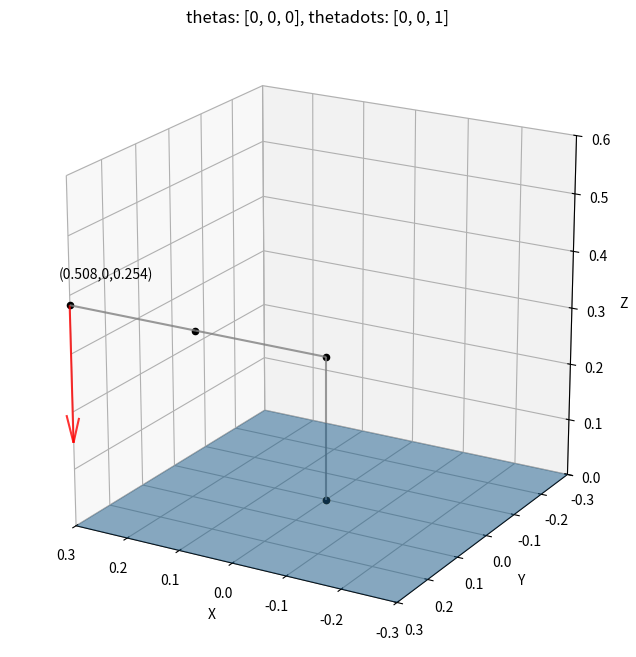
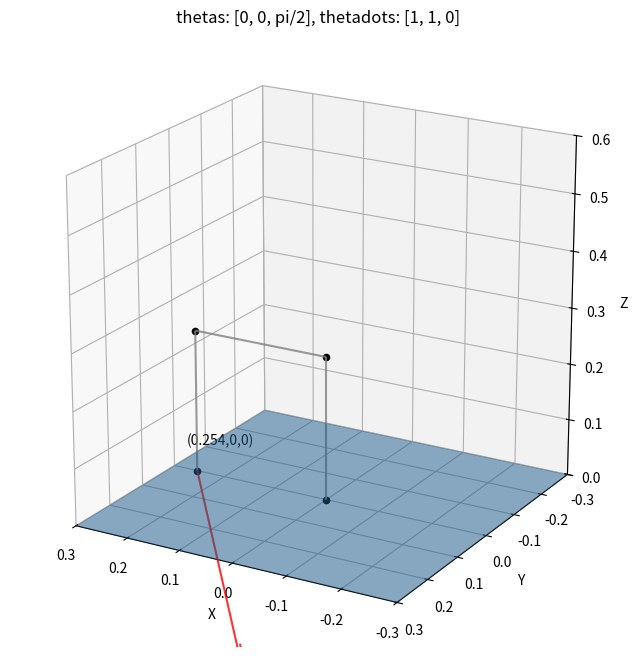

Source code (Python) for these figures, in order:
from numpy import pi, sin, cos
import numpy as np
from sympy import *
import matplotlib.pyplot as plt

''' HW2 Question 1(b) Finding HTMs '''

th1, th2, th3 = symbols('θ1 θ2 θ3')
L = 0.254
DHs = [
    #a, α, d, θ
    [0, -pi/2, L, th1],
    [L, 0, 0, th2],
    [L, 0, 0, th3]
]
HTMs = [Matrix([
    [1, 0, 0, 0],
    [0, 1, 0, 0],
    [0, 0, 1, 0],
    [0, 0, 0, 1]
])] #start with base frame, will append more

for i in range(len(DHs)):
    DH = DHs[i]
    a, alpha, d, theta = DH
    Rot_th = Matrix([
        [cos(theta), -sin(theta), 0, 0],
        [sin(theta), cos(theta), 0, 0],
        [0, 0, 1, 0],
        [0, 0, 0, 1]
    ])
    Trans_d = Matrix([
        [1, 0, 0, 0],
        [0, 1, 0, 0],
        [0, 0, 1, d],
        [0, 0, 0, 1]
    ])
    Trans_a = Matrix([
        [1, 0, 0, a],
        [0, 1, 0, 0],
        [0, 0, 1, 0],
        [0, 0, 0, 1]
    ])
    Rot_alpha = Matrix([
        [1, 0, 0, 0],
        [0, cos(alpha), -sin(alpha), 0],
        [0, sin(alpha), cos(alpha), 0],
        [0, 0, 0, 1]
    ])
    HTM = Rot_th @ Trans_d @ Trans_a @ Rot_alpha
    HTMs.append(simplify(HTMs[-1] @ HTM))


''' HW 2 Question 1(c) Plotting '''
def plot_arrow(ax, start, dir, color='red', alpha=0.8, arrow_ratio=0.2):
    ax.quiver(
        start[0], start[1], start[2], # starting point of vector
        dir[0], dir[1], dir[2], # directions of vector
        color = color, alpha = alpha,
        arrow_length_ratio=arrow_ratio
    )

def extract_R_p(T):
    T = np.reshape(T, (4, 4))
    R = T[0:3, 0:3]
    p = T[0:3, 3]
    return R, p

def plot_HTM(ax, HTM, lengths=0.05, label=""):
    R, p = extract_R_p(HTM)
    ax.scatter3D(p[0], p[1], p[2], c='black')

def plot_HTMs(ax, HTMs, links=True, lengths=0.05, label_end=True):
    for i in range(len(HTMs)):
        plot_HTM(ax, HTMs[i], lengths, label=i)
        if(links and i > 0):
            p_start = extract_R_p(HTMs[i-1])[1]
            p_end = extract_R_p(HTMs[i])[1]
            plot_arrow(ax, start=p_start, dir=p_end-p_start, arrow_ratio=0, color='grey')
            if(label_end and i == len(HTMs)-1): #label the global position of end effector
                ax.text(p_end[0]+lengths/4, p_end[1]+lengths/4, p_end[2]+lengths, f"({round(p_end[0],3)},{round(p_end[1],3)},{round(p_end[2],3)})")


def plot_ground(ax, width=1):
    xx, yy = np.meshgrid(np.linspace(-width/2, width/2, 2), np.linspace(-width/2, width/2, 2))
    z = np.zeros((2, 2))
    ax.plot_surface(xx, yy, z, alpha=0.5)

def init_3d_plot(title='', range=1, figsize=(8,8), origin=True, ground=True):
    fig = plt.figure(figsize=figsize)
    fig.tight_layout()
    ax = plt.axes(projection='3d')
    ax.set_title(title)
    ax.set_box_aspect([1,1,1])
    ax.set_xlim(-range, range)
    ax.set_ylim(-range, range)
    ax.set_xlabel("X")
    ax.set_ylabel("Y")
    ax.set_zlabel("Z")
    if(origin):
        ax.scatter3D(0, 0, 0, c='orange')
    if(ground):
        plot_ground(ax, width=2*range)
        ax.set_zlim(0, 2*range)
    else:
        ax.set_zlim(-range, range)
    return fig, ax

''' HW3 1(c) '''
#End-effector jacobian
p = Matrix([
    L*cos(th1)*(cos(th2 + th3) + cos(th2)),
    L*sin(th1)*(cos(th2 + th3) + cos(th2)),
    L*(1 - sin(th2) - sin(th2 + th3))
])
dp_dq1 = diff(p, th1)
dp_dq2 = diff(p, th2)
dp_dq3 = diff(p, th3)
Jv = simplify(dp_dq1.row_join(dp_dq2).row_join(dp_dq3))  

#Plot arm and velocity vector
def plot_CRS(thetas, theta_dots):
    th1_num, th2_num, th3_num = thetas
    fig, ax = init_3d_plot(title=f"thetas: {thetas}, thetadots: {theta_dots}", range=0.3)
    plot_HTMs(ax, [HTM.subs({th1: th1_num, th2: th2_num, th3: th3_num}) for HTM in HTMs])

    subs_dict = {th1:th1_num, th2:th2_num, th3:th3_num}
    end_pos = extract_R_p(HTMs[-1].subs(subs_dict))[1]
    Jv_num = Jv.subs(subs_dict)
    end_vel = Jv_num @ Matrix(theta_dots)
    plot_arrow(ax, start=end_pos, dir=end_vel)

    ax.view_init(azim=120, elev=20)
    plt.show()

''' HW3 1(d) '''
plot_CRS(thetas=[0, 0, 0], theta_dots=[0, 0, 1])
plot_CRS(thetas=[0, 0, pi/2], theta_dots=[1, 1, 0])

''' HW3 1(e) '''
th1_num, th2_num, th3_num = [pi/6, -pi/4, pi/2]
theta_dots = [0, 1, 1]
Jv_inv = Jv.subs({th1:th1_num, th2:th2_num, th3:th3_num}).inv()
q_dot = Jv_inv @ Matrix(theta_dots)
pprint(q_dot) # joint velocities to reach desired end velocity
